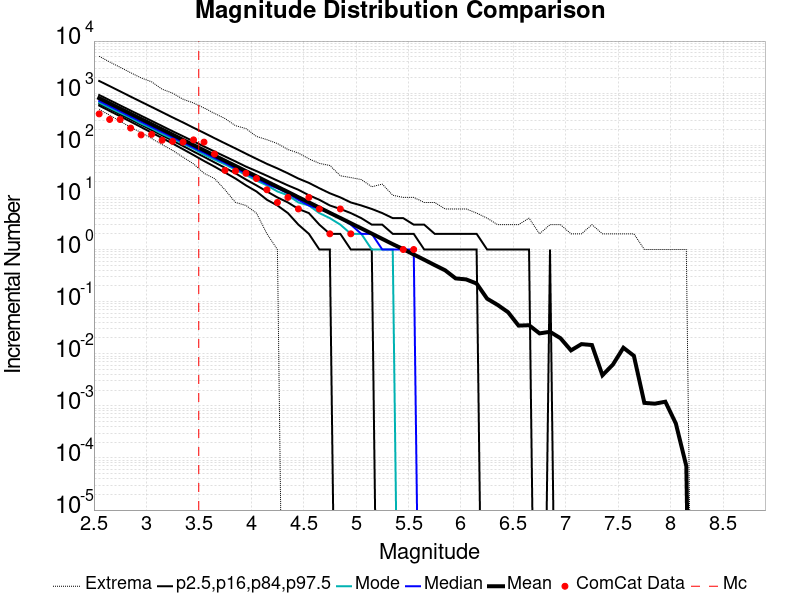

The table this chart was drawn from, first rows:
Magnitude, ComCat Data, Simulation Mean, Simulation Median, Simulation Mode, Simulation Minimum, Simulation Maximum, 2.5 %-ile, 16 %-ile, 84 %-ile, 97.5 %-ile
2.55, 400.0, 801.8, 709.0, 658.0, 487.0, 5107, 577.0, 627.0, 922.0, 1716
2.65, 313.0, 636.8, 563.0, 522.0, 378.0, 3967, 456.0, 498.0, 734.0, 1366
2.75, 312.0, 505.8, 448.0, 418.0, 289.0, 3138, 360.0, 394.0, 583.0, 1084
2.85, 214.0, 401.8, 356.0, 335.0, 222.0, 2473, 284.0, 313.0, 464.0, 859.0
2.95, 158.0, 319.2, 283.0, 261.0, 175.0, 1964, 223.0, 248.0, 369.0, 683.0
3.05, 162.0, 253.5, 225.0, 211.0, 135.0, 1651, 175.0, 196.0, 294.0, 544.0
3.15, 125.0, 201.3, 179.0, 165.0, 103.0, 1192, 138.0, 155.0, 234.0, 432.0
3.25, 119.0, 160, 143.0, 133.0, 80.0, 1002, 108.0, 123.0, 186.0, 343.0
3.35, 115.0, 127.1, 114.0, 107.0, 59.0, 765.0, 84.0, 97.0, 149.0, 274.0
3.45, 127.0, 100.9, 90.0, 86.0, 44.0, 648.0, 65.0, 76.0, 119.0, 217.0
3.55, 115.0, 80.14, 72.0, 66.0, 29.0, 521.0, 50.0, 60.0, 95.0, 173.0
3.65, 68.0, 63.65, 57.0, 53.0, 23.0, 409.0, 39.0, 47.0, 76.0, 137.0
3.75, 33.0, 50.55, 46.0, 43.0, 14.0, 326.0, 30.0, 37.0, 61.0, 109.0
3.85, 32.0, 40.19, 36.0, 34.0, 8.0, 238.0, 23.0, 29.0, 49.0, 87.0
3.95, 29.0, 31.9, 29.0, 27.0, 7.0, 209.0, 17.0, 22.0, 39.0, 69.0
4.05, 23.0, 25.35, 23.0, 21.0, 5.0, 148.0, 13.0, 17.0, 32.0, 55.0
4.15, 14.0, 20.13, 18.0, 17.0, 2.0, 128.0, 9.0, 13.0, 26.0, 44.0
4.25, 8.0, 15.99, 15.0, 13.0, 1.0, 108.0, 7.0, 10.0, 21.0, 36.0
4.35, 10.0, 12.73, 12.0, 11.0, 0.0, 83.0, 5.0, 8.0, 17.0, 29.0
4.45, 6.0, 10.08, 9.0, 8.0, 0.0, 71.0, 3.0, 6.0, 14.0, 23.0
4.55, 10.0, 8.028, 7.0, 7.0, 0.0, 55.0, 2.0, 5.0, 11.0, 19.0
4.65, 6.0, 6.367, 6.0, 5.0, 0.0, 45.0, 1.0, 3.0, 9.0, 15.0
4.75, 2.0, 5.048, 5.0, 4.0, 0.0, 41.0, 1.0, 2.0, 7.0, 12.0
4.85, 6.0, 4.026, 4.0, 3.0, 0.0, 26.0, 0.0, 2.0, 6.0, 10.0
4.95, 2.0, 3.193, 3.0, 2.0, 0.0, 24.0, 0.0, 1.0, 5.0, 8.0
5.05, 0.0, 2.545, 2.0, 2.0, 0.0, 22.0, 0.0, 1.0, 4.0, 7.0
5.15, 0.0, 2.018, 2.0, 1.0, 0.0, 16.0, 0.0, 1.0, 3.0, 6.0
5.25, 0.0, 1.599, 1.0, 1.0, 0.0, 18.0, 0.0, 0.0, 3.0, 5.0
5.35, 0.0, 1.266, 1.0, 1.0, 0.0, 11.0, 0.0, 0.0, 2.0, 4.0
5.45, 1.0, 1.017, 1.0, 0.0, 0.0, 10.0, 0.0, 0.0, 2.0, 4.0
5.55, 1.0, 0.8028, 1.0, 0.0, 0.0, 10.0, 0.0, 0.0, 2.0, 3.0
5.65, 0.0, 0.6367, 0.0, 0.0, 0.0, 8.0, 0.0, 0.0, 1.0, 3.0
5.75, 0.0, 0.5018, 0.0, 0.0, 0.0, 8.0, 0.0, 0.0, 1.0, 2.0
5.85, 0.0, 0.3988, 0.0, 0.0, 0.0, 6.0, 0.0, 0.0, 1.0, 2.0
5.95, 0.0, 0.2787, 0.0, 0.0, 0.0, 6.0, 0.0, 0.0, 1.0, 2.0
6.05, 0.0, 0.2669, 0.0, 0.0, 0.0, 6.0, 0.0, 0.0, 1.0, 2.0
6.15, 0.0, 0.2222, 0.0, 0.0, 0.0, 5.0, 0.0, 0.0, 1.0, 2.0
6.25, 0.0, 0.1139, 0.0, 0.0, 0.0, 4.0, 0.0, 0.0, 0.0, 1.0
6.35, 0.0, 0.08656, 0.0, 0.0, 0.0, 3.0, 0.0, 0.0, 0.0, 1.0
6.45, 0.0, 0.06258, 0.0, 0.0, 0.0, 3.0, 0.0, 0.0, 0.0, 1.0
6.55, 0.0, 0.03465, 0.0, 0.0, 0.0, 3.0, 0.0, 0.0, 0.0, 1.0
6.65, 0.0, 0.03523, 0.0, 0.0, 0.0, 4.0, 0.0, 0.0, 0.0, 1.0
6.75, 0.0, 0.02457, 0.0, 0.0, 0.0, 2.0, 0.0, 0.0, 0.0, 0.0
6.85, 0.0, 0.02636, 0.0, 0.0, 0.0, 3.0, 0.0, 0.0, 0.0, 1.0
6.95, 0.0, 0.01984, 0.0, 0.0, 0.0, 3.0, 0.0, 0.0, 0.0, 0.0
7.05, 0.0, 0.01159, 0.0, 0.0, 0.0, 2.0, 0.0, 0.0, 0.0, 0.0
7.15, 0.0, 0.01529, 0.0, 0.0, 0.0, 2.0, 0.0, 0.0, 0.0, 0.0
7.25, 0.0, 0.01468, 0.0, 0.0, 0.0, 3.0, 0.0, 0.0, 0.0, 0.0
7.35, 0.0, 0.00386, 0.0, 0.0, 0.0, 2.0, 0.0, 0.0, 0.0, 0.0
7.45, 0.0, 0.0062, 0.0, 0.0, 0.0, 2.0, 0.0, 0.0, 0.0, 0.0
7.55, 0.0, 0.01303, 0.0, 0.0, 0.0, 2.0, 0.0, 0.0, 0.0, 0.0
7.65, 0.0, 0.00912, 0.0, 0.0, 0.0, 2.0, 0.0, 0.0, 0.0, 0.0
7.75, 0.0, 0.00114, 0.0, 0.0, 0.0, 1.0, 0.0, 0.0, 0.0, 0.0
7.85, 0.0, 0.0011, 0.0, 0.0, 0.0, 1.0, 0.0, 0.0, 0.0, 0.0
7.95, 0.0, 0.0012, 0.0, 0.0, 0.0, 1.0, 0.0, 0.0, 0.0, 0.0
8.05, 0.0, 4.6E-4, 0.0, 0.0, 0.0, 1.0, 0.0, 0.0, 0.0, 0.0
8.15, 0.0, 7.0E-5, 0.0, 0.0, 0.0, 1.0, 0.0, 0.0, 0.0, 0.0
8.25, 0.0, 0.0, 0.0, 0.0, 0.0, 0.0, 0.0, 0.0, 0.0, 0.0
8.35, 0.0, 0.0, 0.0, 0.0, 0.0, 0.0, 0.0, 0.0, 0.0, 0.0
8.45, 0.0, 0.0, 0.0, 0.0, 0.0, 0.0, 0.0, 0.0, 0.0, 0.0
... 6 more rows
